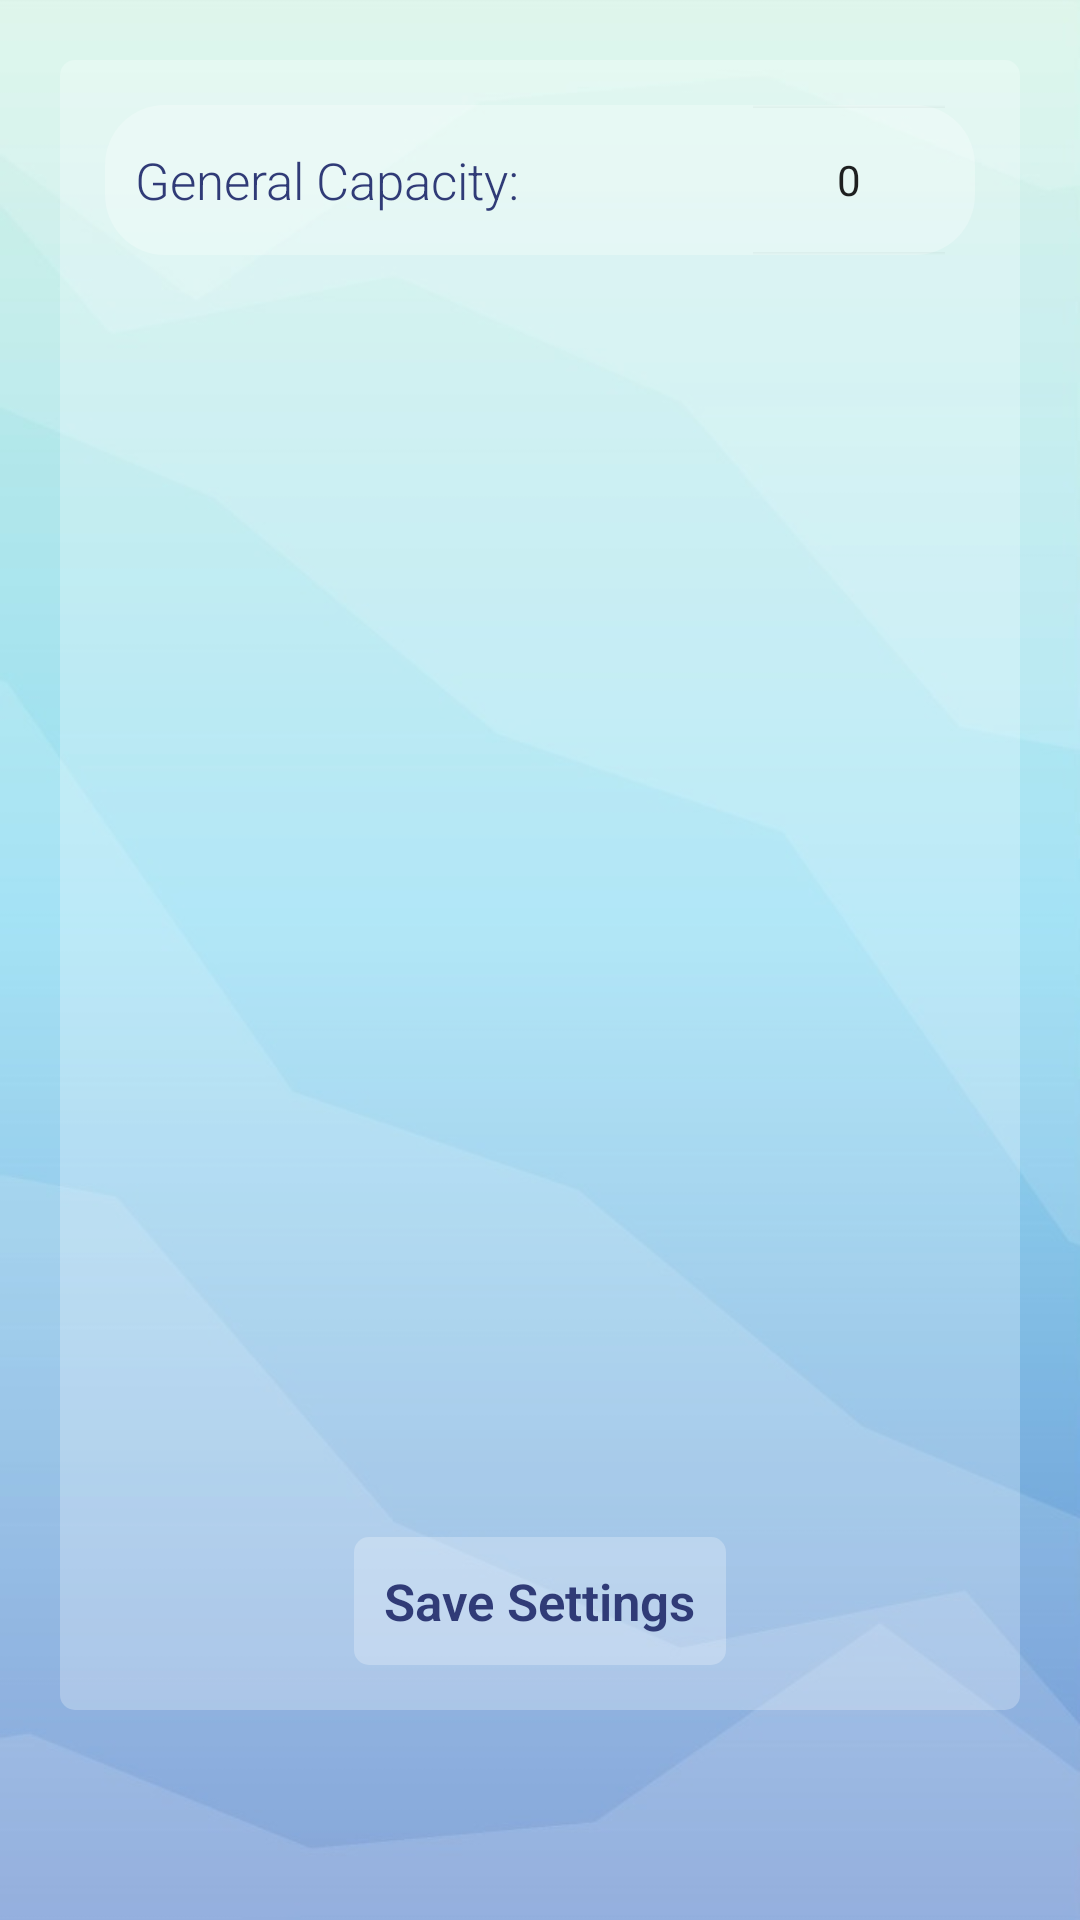

Here is an Android app screen rendered from its layout file. Give the layout XML and the strings, colors and styles it references.
<!-- AndroidManifest.xml: application theme Theme2.StartScreen -->
<!-- res/layout/fragment_settings.xml -->
<?xml version="1.0" encoding="utf-8"?>
<LinearLayout xmlns:android="http://schemas.android.com/apk/res/android"
    android:layout_width="match_parent"
    android:layout_height="match_parent"
    android:background="@drawable/blue5"
    android:orientation="vertical"
    android:gravity="center">

    <FrameLayout
        android:layout_width="match_parent"
        android:layout_height="match_parent"
        android:layout_marginTop="20sp"
        android:layout_marginRight="20sp"
        android:layout_marginLeft="20sp"
        android:layout_marginBottom="70sp"
        android:background="@drawable/participate_button_bg_ripple"
        android:orientation="vertical">

        <LinearLayout
            android:layout_width="match_parent"
            android:layout_height="wrap_content"
            android:background="@drawable/settings_buttons"
            android:layout_margin="15sp"
            android:gravity="center"
            android:orientation="horizontal">

            <TextView
                android:layout_width="0dp"
                android:layout_height="wrap_content"
                android:layout_weight="1"
                android:fontFamily="sans-serif-light"
                android:text="General Capacity:"
                android:layout_marginLeft="10sp"
                android:textColor="@color/dark_blue"
                android:textSize="17sp" />

            <NumberPicker
                android:id="@+id/capacityPicker"
                android:layout_marginRight="10sp"
                android:layout_width="wrap_content"
                android:layout_height="50sp"
                android:layout_gravity="center"
                android:gravity="center" />


        </LinearLayout>

            <LinearLayout
            android:id="@+id/saveSettingsButton"
            android:layout_width="wrap_content"
            android:layout_height="wrap_content"
            android:orientation="vertical"
            android:background="@drawable/participate_button_bg_ripple"
            android:gravity="center"
            android:layout_margin="15sp"
            android:layout_gravity="bottom|center">

                <TextView
                    android:layout_width="wrap_content"
                    android:layout_height="wrap_content"
                    android:layout_margin="10sp"
                    android:fontFamily="sans-serif-light"
                    android:text="Save Settings"
                    android:textColor="@color/dark_blue"
                    android:textSize="17sp"
                    android:textStyle="bold" />

        </LinearLayout>

    </FrameLayout>

</LinearLayout>
<!-- resources referenced by this layout -->
<resources>
  <color name="dark_blue">#FF303B77</color>
  <!-- drawable blue5: png bitmap (drawable, 44731 bytes) -->
  <!-- drawable participate_button_bg_ripple (drawable) -->
  <?xml version="1.0" encoding="utf-8"?>
  <ripple xmlns:android="http://schemas.android.com/apk/res/android"
      android:color="@color/light_pink">
      <item android:id="@+id/mask">
          <shape android:shape="rectangle">
              <corners android:radius="20dp"/>
          </shape>
      </item>
      <item>
          <shape
              android:shape="rectangle">
              <solid android:color="@color/transparent_white4"/>
              <corners android:radius="5dp"/>
          </shape>
      </item>
  </ripple>
  <!-- drawable settings_buttons (drawable) -->
  <?xml version="1.0" encoding="utf-8"?>
  <shape xmlns:android="http://schemas.android.com/apk/res/android"
      android:shape="rectangle">
      <solid android:color="@color/transparent_white4"/>
      <corners android:radius="20dp"/>
  </shape>
  <style name="Theme2.StartScreen" parent="Theme.MaterialComponents.DayNight.NoActionBar">
          
          <item name="colorPrimary">@color/dark_blue</item>
          <item name="colorPrimaryVariant">@color/blue</item>
          <item name="colorOnPrimary">@color/teal</item>
          
          <item name="colorSecondary">@color/light_pink</item>
          <item name="colorSecondaryVariant">@color/dark_purple</item>
          <item name="colorOnSecondary">@color/light_pink</item>
          
          <item name="android:statusBarColor" tools:targetApi="l">@color/dark_blue</item>
          <item name="android:navigationBarColor">@color/bg_variant</item>
          
      </style>
  <color name="light_pink">#FFBB93D1</color>
  <color name="transparent_white4">#40FFFFFF</color>
  <color name="blue">#FF0A7E8C</color>
  <color name="teal">#FF2DBDB0</color>
  <color name="dark_purple">#FF744491</color>
  <color name="bg_variant">#7079C2E3</color>
</resources>
